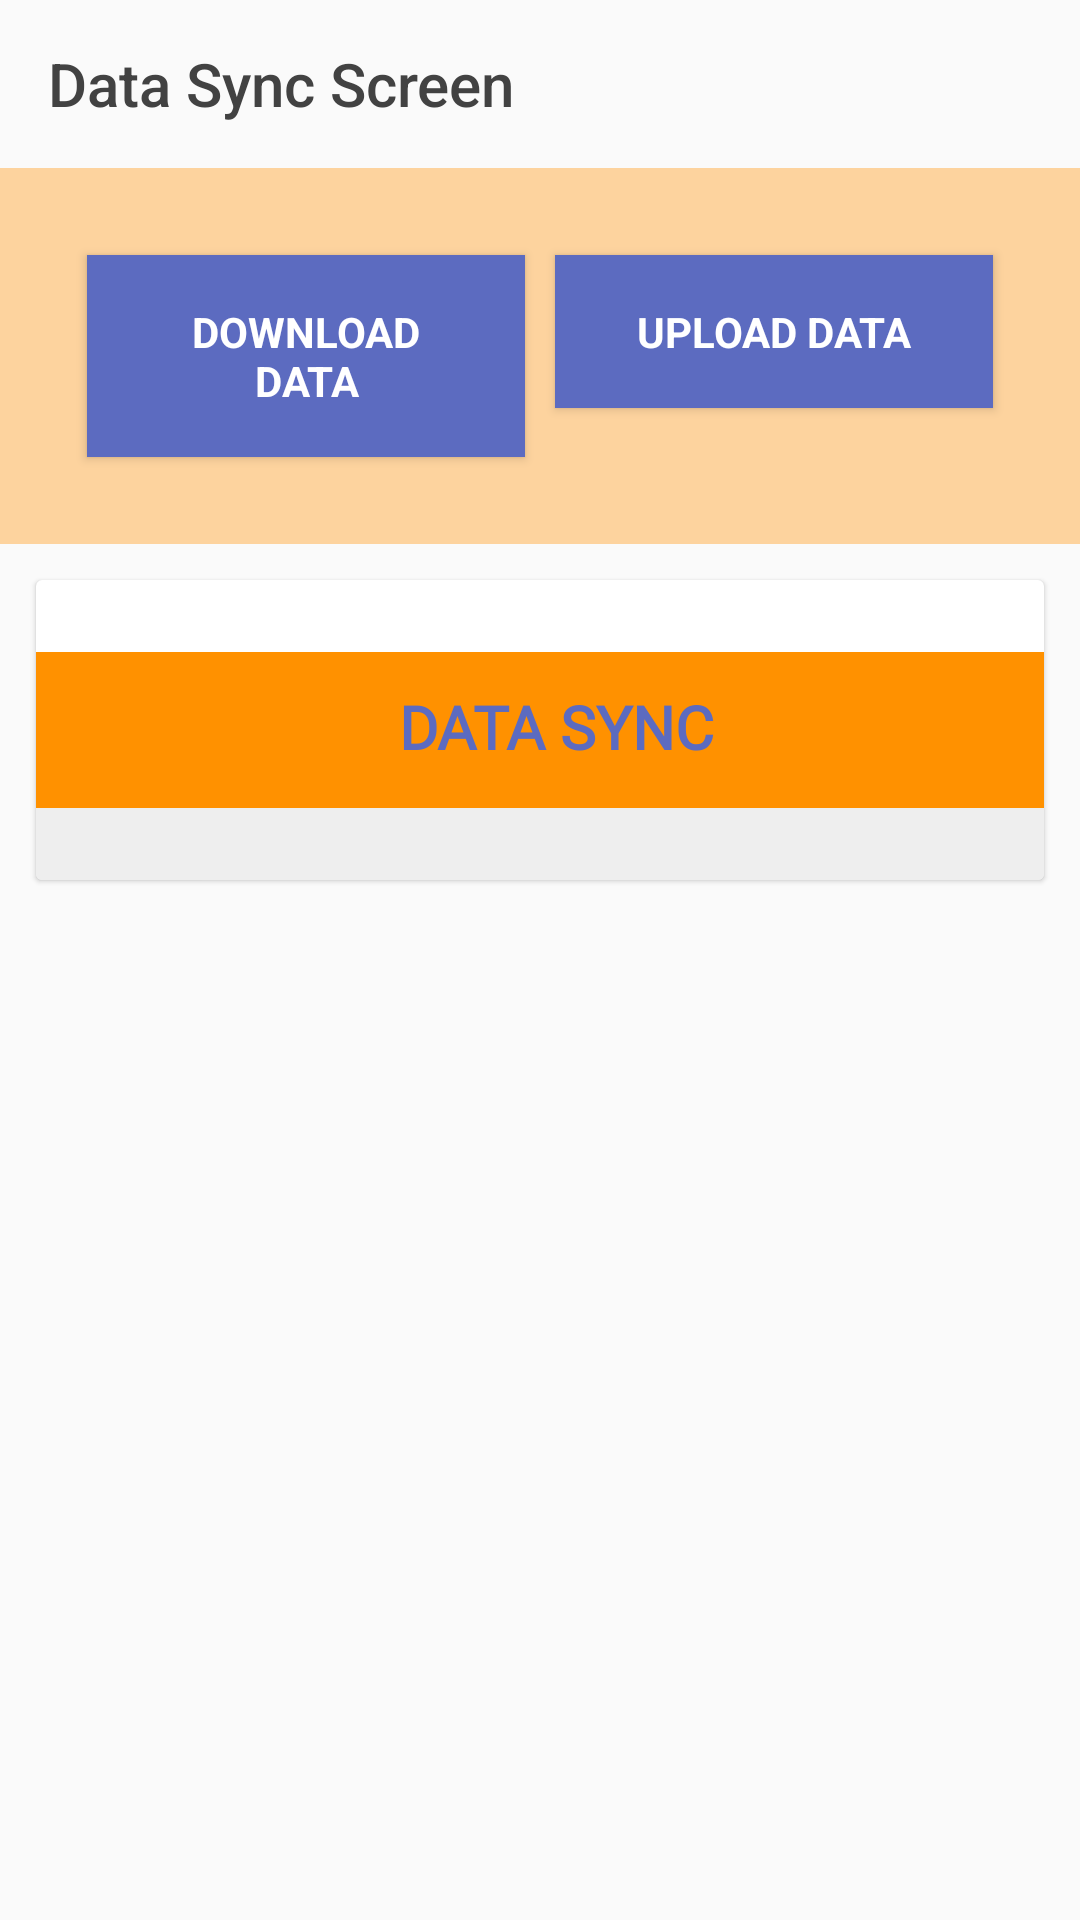

Reconstruct the res/layout file that produces this screen, plus the resources it refers to.
<!-- AndroidManifest.xml: activity theme AppTheme -->
<!-- res/layout/activity_sync.xml -->
<?xml version="1.0" encoding="utf-8"?>
<layout xmlns:android="http://schemas.android.com/apk/res/android"
    xmlns:app="http://schemas.android.com/apk/res-auto"
    xmlns:tools="http://schemas.android.com/tools">

    <data>

        <import type="android.view.View" />

        <variable
            name="callback"
            type="edu.aku.hassannaqvi.uenhouseholdrapidsurvey.ui.SyncActivity" />
    </data>

    <ScrollView
        android:layout_width="match_parent"
        android:layout_height="wrap_content"
        android:background="@drawable/app_bg_effect">

        <LinearLayout
            android:layout_width="match_parent"
            android:layout_height="wrap_content"
            android:animateLayoutChanges="false"
            android:gravity="center"
            android:orientation="vertical">
            
            <androidx.appcompat.widget.Toolbar
                android:id="@+id/toolbar"
                android:layout_width="match_parent"
                android:layout_height="?attr/actionBarSize"
                android:layoutDirection="ltr"
                android:textAlignment="center"
                app:layout_scrollFlags="scroll|enterAlways"
                app:popupTheme="@style/AppTheme.PopupOverlay"
                app:title="Data Sync Screen"
                app:titleTextColor="@color/grayDark" />

            <TextView
                style="@style/TextAppearance.AppCompat.Large"
                android:layout_width="match_parent"
                android:layout_height="wrap_content"
                android:layout_margin="12dp"
                android:gravity="center_horizontal"
                android:padding="12dp"
                android:shadowColor="@color/grayLight"
                android:shadowDx="2"
                android:shadowDy="2"
                android:shadowRadius="2"
                android:textColor="@color/colorPrimary"
                android:text="DATA SYNC ACTIVITY"
                android:visibility="gone" />

            <LinearLayout
                android:layout_width="match_parent"
                android:layout_height="wrap_content"
                android:background="@color/colorAccentLightOverlay"
                android:orientation="horizontal"
                android:padding="24dp">


                <Button
                    android:id="@+id/btnSync"
                    style="@style/TextAppearance.AppCompat.Small"
                    android:layout_width="0dp"
                    android:layout_weight="1"
                    android:layout_height="wrap_content"
                    android:layout_margin="5dp"
                    android:background="@color/colorPrimary"
                    android:elevation="2dp"
                    android:onClick="ProcessStart"
                    android:padding="16dp"
                    android:text="@string/btnDownload"
                    android:textColor="@color/white"
                    android:textStyle="bold" />

                <Button
                    android:id="@+id/btnUpload"
                    style="@style/TextAppearance.AppCompat.Small"

                    android:layout_width="0dp"
                    android:layout_height="wrap_content"
                    android:layout_weight="1"
                    android:layout_margin="5dp"
                    android:layout_marginTop="15dp"
                    android:background="@color/colorPrimary"
                    android:elevation="2dp"
                    android:onClick="ProcessStart"
                    android:padding="16dp"
                    android:text="@string/btnUpload"
                    android:textColor="@color/white"
                    android:textStyle="bold" />

                <Button
                    android:id="@+id/btnUploadPhotos"
                    style="@style/TextAppearance.AppCompat.Small"
                    android:layout_width="0dp"
                    android:layout_weight="1"
                    android:textStyle="bold"
                    android:layout_height="wrap_content"
                    android:layout_margin="5dp"
                    android:background="@color/colorPrimary"
                    android:elevation="2dp"
                    android:onClick="UploadPhotos"
                    android:padding="16dp"
                    android:text="Upload Photos"
                    android:textColor="@color/white"
                    android:visibility="gone" />
            </LinearLayout>

            <androidx.cardview.widget.CardView
                android:layout_width="match_parent"
                android:layout_height="wrap_content"
                android:layout_margin="12dp"
                app:cardCornerRadius="2dp"
                app:cardElevation="1dp">

                <LinearLayout
                    android:layout_width="match_parent"
                    android:layout_height="wrap_content"
                    android:orientation="vertical">

                    
                    <TextView
                        android:id="@+id/mTextViewS"
                        style="@style/labels"
                        android:layout_width="match_parent"
                        android:layout_height="wrap_content"
                        android:layout_margin="12dp"
                        android:layout_marginBottom="1dp"
                        android:background="@color/whiteOverlay"
                        android:elevation="1dp"
                        android:gravity="center_horizontal"
                        android:paddingBottom="1dp"
                        android:shadowColor="@color/grayLight"
                        android:shadowDx="1"
                        android:shadowDy="1"
                        android:shadowRadius="1"
                        android:text="Upload Photo"
                        android:visibility="gone" />

                    <ProgressBar
                        android:id="@+id/pBar"
                        style="@android:style/Widget.ProgressBar.Horizontal"
                        android:layout_width="match_parent"
                        android:layout_height="2dp"
                        android:indeterminate="false"
                        android:progress="1"
                        android:visibility="gone" />

                    <LinearLayout
                        android:id="@+id/photoLayout"
                        android:layout_width="match_parent"
                        android:layout_height="wrap_content"
                        android:animateLayoutChanges="true"
                        android:orientation="vertical"
                        android:padding="12dp"
                        android:visibility="gone">

                    </LinearLayout>

                    <LinearLayout
                        android:id="@+id/dataLayout"
                        android:layout_width="match_parent"
                        android:layout_height="wrap_content"
                        android:orientation="vertical"
                        android:visibility="visible">

                        <TextView
                            android:id="@+id/activityTitle"
                            style="@style/labelsHead"
                            android:layout_width="match_parent"
                            android:layout_height="wrap_content"
                            android:gravity="center_horizontal|center_vertical"
                            android:text="DATA SYNC"
                            android:textColor="@color/colorPrimary" />

                        <androidx.recyclerview.widget.RecyclerView
                            android:id="@+id/rv_upload_list"
                            android:layout_width="match_parent"
                            android:layout_height="wrap_content"
                            android:background="@color/grayLight"
                            android:visibility="visible"
                            android:padding="12dp"
                            tools:itemCount="4"
                            tools:listitem="@layout/sync_list_adapter">

                        </androidx.recyclerview.widget.RecyclerView>

                        <TextView
                            android:id="@+id/no_data_item"
                            android:layout_width="match_parent"
                            android:layout_height="wrap_content"
                            android:layout_marginTop="10dp"
                            android:gravity="center"
                            android:text="No Activty"
                            android:textColor="@color/redLight"
                            android:visibility="gone" />
                    </LinearLayout>
                </LinearLayout>
            </androidx.cardview.widget.CardView>
        </LinearLayout>
    </ScrollView>
</layout>
<!-- resources referenced by this layout -->
<resources>
  <color name="colorAccentLightOverlay">#7fFFAB40</color>
  <color name="colorPrimary">#5C6BC0</color>
  <color name="grayDark">#424242</color>
  <color name="grayLight">#EEEEEE</color>
  <color name="redLight">#d6ef0000</color>
  <color name="white">#FFFFFFFF</color>
  <color name="whiteOverlay">#7fffffff</color>
  <string name="btnDownload" translatable="false">Download Data</string>
  <string name="btnUpload">Upload Data</string>
  <style name="AppTheme.PopupOverlay" parent="ThemeOverlay.AppCompat.Light">
          <item name="android:textColorSecondary">@android:color/white</item>
      </style>
  <style name="labels" parent="@android:style/TextAppearance.Widget.TextView">
          <item name="android:layout_width">match_parent</item>
          <item name="android:layout_height">wrap_content</item>
          <item name="android:layout_marginTop">24dp</item>
          <item name="android:textColor">@color/colorPrimaryDark</item>
          <item name="android:fontFamily">@font/roboto</item>
          <item name="android:gravity">center_vertical</item>
          <item name="android:elevation">24dp</item>
          <item name="android:paddingStart">15dp</item>
          <item name="android:paddingEnd">4dp</item>
          <item name="android:paddingTop">4dp</item>
          <item name="android:paddingBottom">6dp</item>
          <item name="android:minHeight">52dp</item>
          <item name="android:textAppearance">@style/TextAppearance.AppCompat.Medium</item>
          <item name="android:shadowColor">#7f000000</item>
          <item name="android:shadowDx">2</item>
          <item name="android:shadowDy">2</item>
          <item name="android:shadowRadius">2</item>
      </style>
  <style name="labelsHead" parent="@android:style/TextAppearance.Widget.TextView">
          <item name="android:layout_width">match_parent</item>
          <item name="android:layout_height">wrap_content</item>
          <item name="android:textStyle">bold</item>
          <item name="android:layout_marginTop">24dp</item>
          <item name="android:textColor">@color/colorPrimaryDark</item>
          <item name="android:fontFamily">@font/roboto</item>
          <item name="android:textSize">20sp</item>
          <item name="android:gravity">center</item>
          <item name="android:paddingStart">15dp</item>
          <item name="android:paddingEnd">4dp</item>
          <item name="android:paddingTop">4dp</item>
          <item name="android:paddingBottom">6dp</item>
          <item name="android:minHeight">52dp</item>
          <item name="android:textAppearance">@style/TextAppearance.AppCompat.Headline</item>
          <item name="android:background">@color/colorAccent</item>
          <item name="android:shadowColor">#00000000</item>
          <item name="android:shadowDx">0</item>
          <item name="android:shadowDy">0</item>
          <item name="android:shadowRadius">0</item>
      </style>
  <style name="AppTheme" parent="Theme.AppCompat.Light.NoActionBar">
          <item name="android:windowFullscreen">true</item>
  
          <item name="fontFamily">@font/roboto</item>
          <item name="android:actionBarStyle">@style/topBarStyle</item>
      </style>
  <color name="colorPrimaryDark">#3949AB</color>
  <color name="colorAccent">#FF9100</color>
  <style name="topBarStyle" parent="Theme.AppCompat.Light.NoActionBar">
          <item name="android:textColorSecondary">@color/white</item>
          <item name="android:background">@color/colorPrimary</item>
          <item name="android:typeface">sans</item>
          <item name="android:fontFamily">@font/jameel_noori_nastaleeq</item>
          <item name="android:maxHeight">@dimen/abc_action_bar_default_height_material</item>
          <item name="popupTheme">@style/ThemeOverlay.AppCompat.Light</item>
          <item name="titleTextAppearance">@style/Widget.AppCompat.Toolbar</item>
      </style>
</resources>
